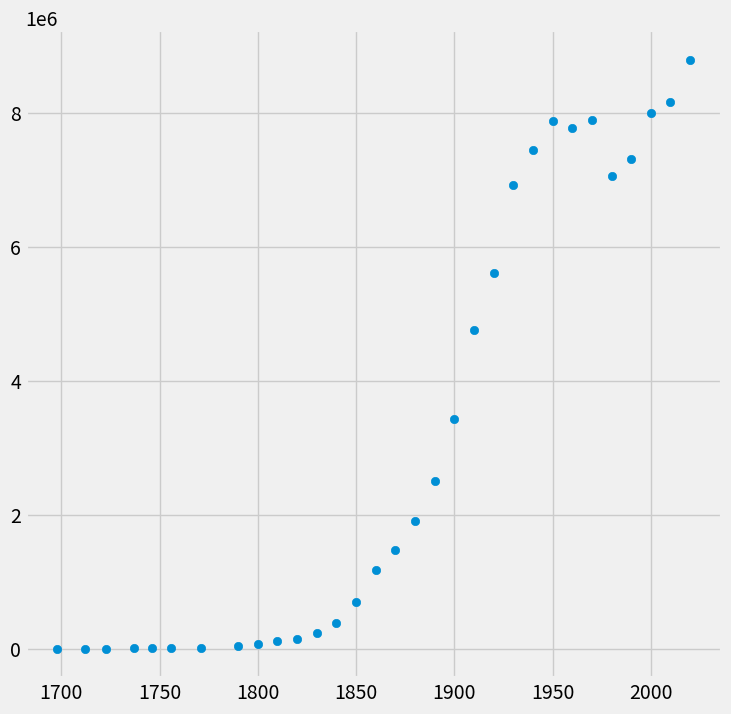

The script that saved this image: (Note: this script raises an exception after producing the figure.)
import matplotlib.pyplot as plt

plt.style.use('fivethirtyeight')


def get_data():
	s = """
		1698	4,937	—    
		1712	5,840	+18.3%
		1723	7,248	+24.1%
		1737	10,664	+47.1%
		1746	11,717	+9.9%
		1756	13,046	+11.3%
		1771	21,863	+67.6%
		1790	49,401	+126.0%
		1800	79,216	+60.4%
		1810	119,734	+51.1%
		1820	152,056	+27.0%
		1830	242,278	+59.3%
		1840	391,114	+61.4%
		1850	696,115	+78.0%
		1860	1,174,779	+68.8%
		1870	1,478,103	+25.8%
		1880	1,911,698	+29.3%
		1890	2,507,414	+31.2%
		1900	3,437,202	+37.1%
		1910	4,766,883	+38.7%
		1920	5,620,048	+17.9%
		1930	6,930,446	+23.3%
		1940	7,454,995	+7.6%
		1950	7,891,957	+5.9%
		1960	7,781,984	−1.4%
		1970	7,894,862	+1.5%
		1980	7,071,639	−10.4%
		1990	7,322,564	+3.5%
		2000	8,008,278	+9.4%
		2010	8,175,133	+2.1%
		2020	8,804,190	+7.7%
	"""

	lines = [i.strip() for i in s.split("\n")]
	lines = [i.split("\t")[:2] for i in lines if i]
	lines = [(int(i), int(j.replace(",", ""))) for i, j in lines]
	return lines


def main():
	data = get_data()
	x, y = zip(*data)

	fig, ax = plt.subplots(figsize = (8, 8))

	ax.scatter(x, y)
	ax = hr_labels(ax)

	plt.tight_layout()
	plt.show()


if __name__ == "__main__":
	main()
